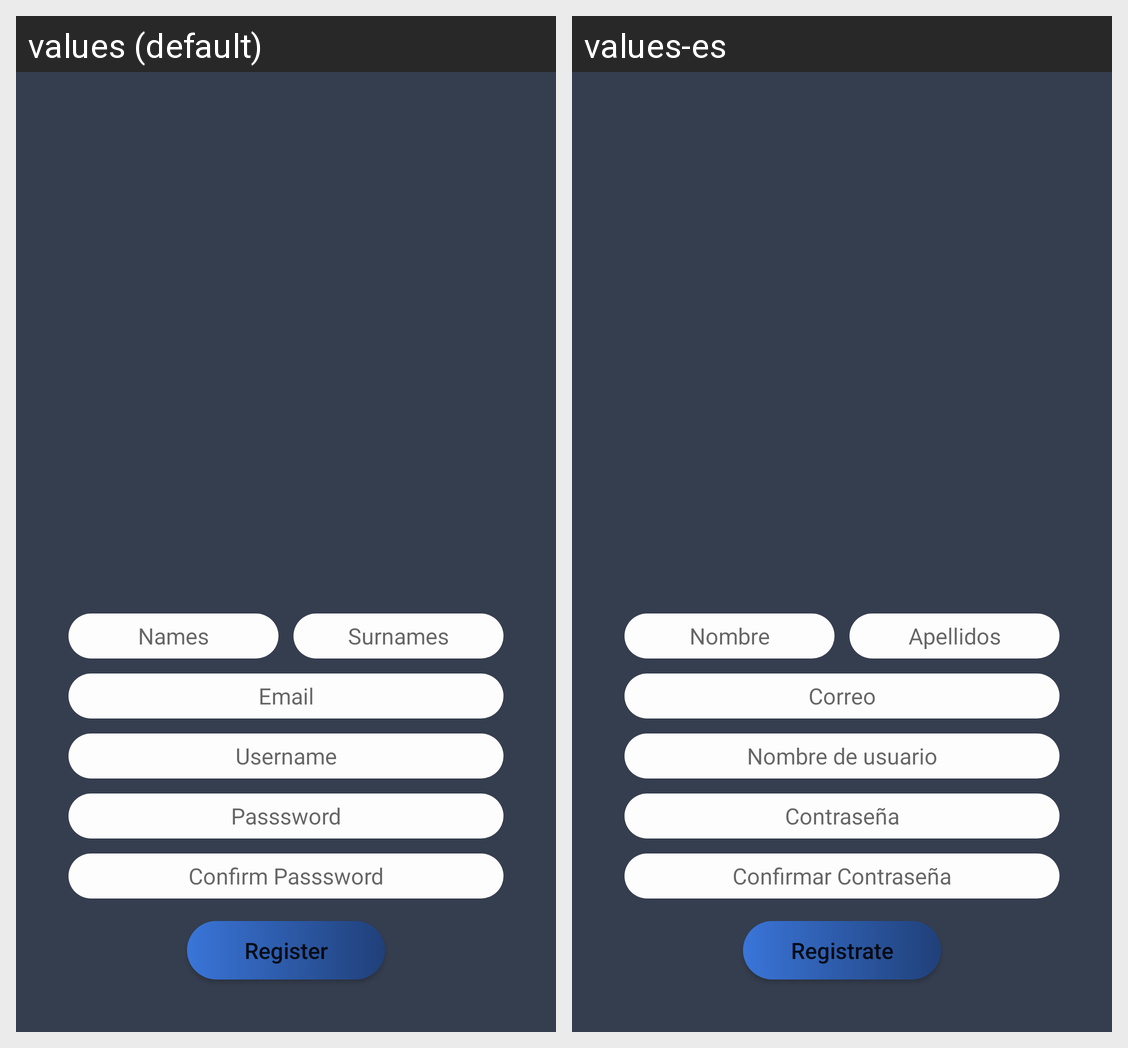

Strings drawn on this Android screen and how each of the app's shown locales translates them:
Android screen res/layout/activity_signup.xml rendered under 2 locales, left to right: values (default), values-es. Device: Nexus 5 (rendered at 1080×1920; each locale shown at half size, 540×960, under a caption strip naming it); theme AppTheme.
Strings drawn on this screen, with the default value and each locale's value (text and hints the layout hard-codes, and strings that could not be matched under every locale, appear in the picture but are not listed):

singupEditTextNames
  values: Names
  values-es: Nombre

singupEditTextSurnames
  values: Surnames
  values-es: Apellidos

singupEditTextEmail
  values: Email
  values-es: Correo

singupEditTextUsername
  values: Username
  values-es: Nombre de usuario

singupEditTextPassword
  values: Passsword
  values-es: Contraseña

singupEditTextConfirmPassword
  values: Confirm Passsword
  values-es: Confirmar Contraseña

singupButtonRegister
  values: Register
  values-es: Registrate
